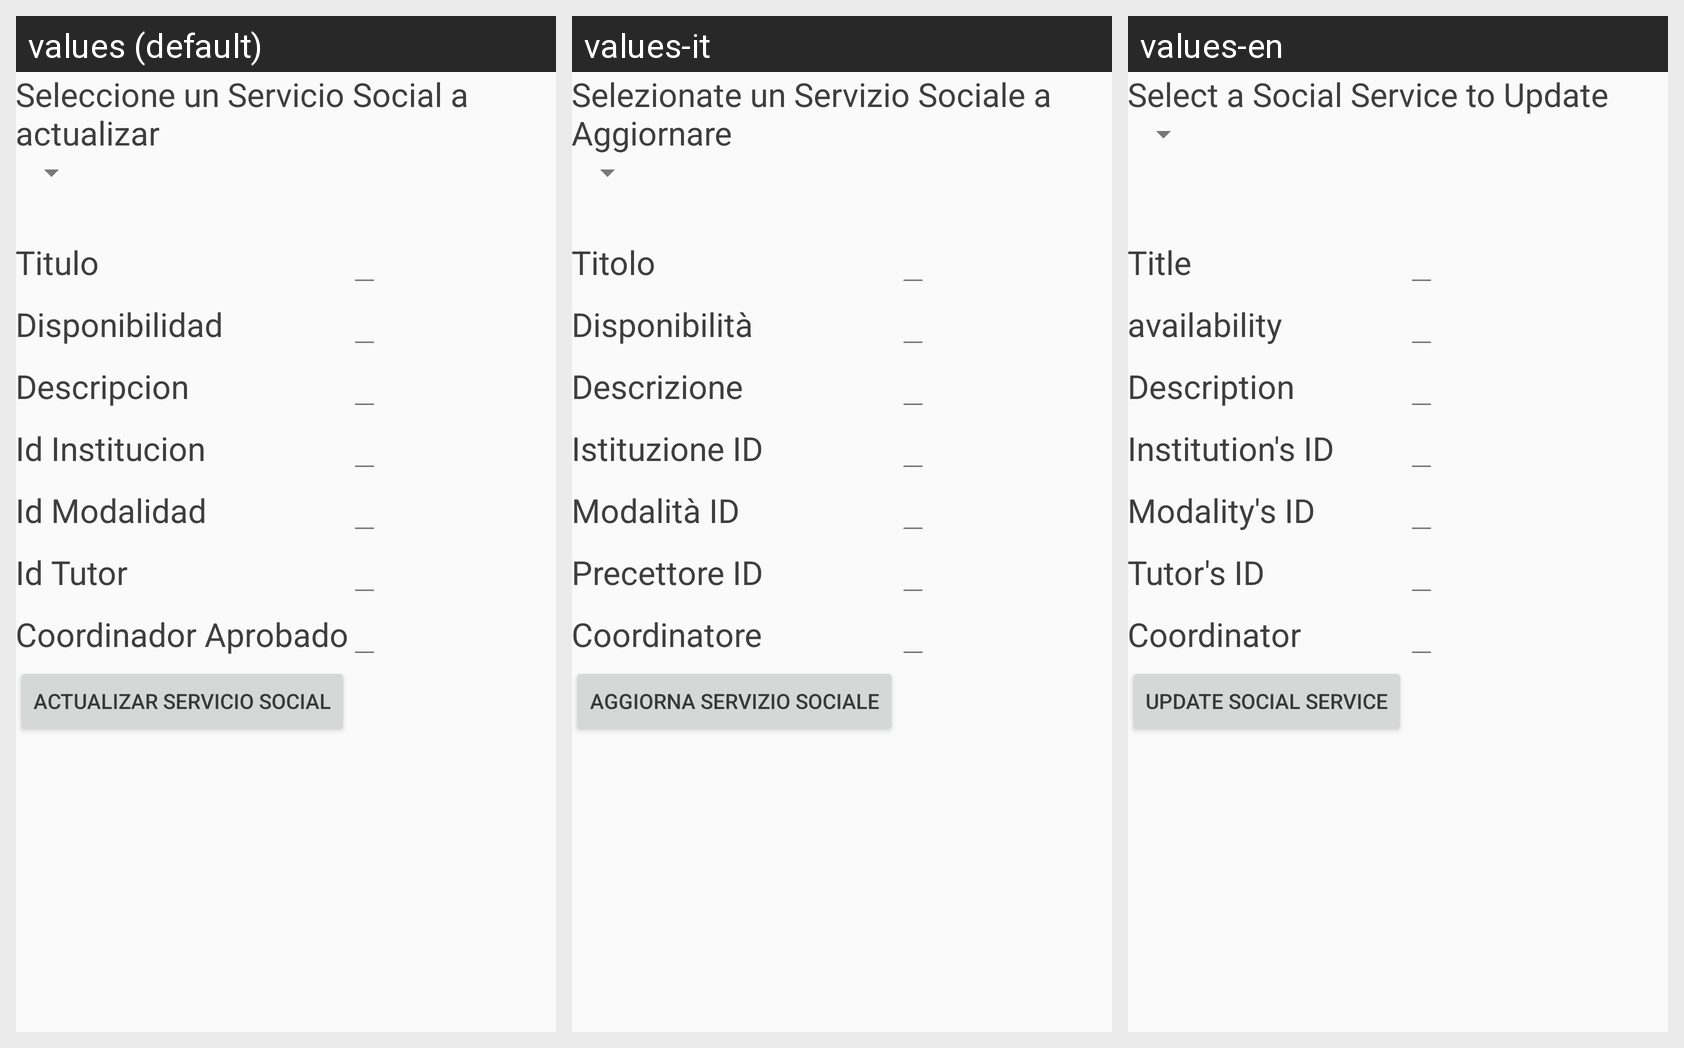

The Android screen above is rendered under several locales of the same app. Produce the string resources it draws, with the default and per-locale values.
Android screen res/layout/activity_actualizar_servicio_social.xml rendered under 3 locales, left to right: values (default), values-it, values-en. Device: Nexus 5 (rendered at 1080×1920; each locale shown at half size, 540×960, under a caption strip naming it); theme AppTheme.
Strings drawn on this screen, with the default value and each locale's value (text and hints the layout hard-codes, and strings that could not be matched under every locale, appear in the picture but are not listed):

Titulo
  values: Titulo
  values-it: Titolo
  values-en: Title

Disponible
  values: Disponibilidad
  values-it: Disponibilità
  values-en: availability

Descripcion
  values: Descripcion
  values-it: Descrizione
  values-en: Description

IdentificadorInstitucion
  values: Id Institucion
  values-it: Istituzione ID
  values-en: Institution's ID

IdentificadorModalidad
  values: Id Modalidad
  values-it: Modalità ID
  values-en: Modality's ID

IdentificadorTutor
  values: Id Tutor
  values-it: Precettore ID
  values-en: Tutor's ID

CoordinadorAprobado
  values: Coordinador Aprobado
  values-it: Coordinatore
  values-en: Coordinator

BotonActualizarServicioSocial
  values: Actualizar Servicio Social
  values-it: Aggiorna Servizio Sociale
  values-en: Update Social Service

ActualizarServicioSocialActivity
  values: Seleccione un Servicio Social a actualizar
  values-it: Selezionate un Servizio Sociale a Aggiornare
  values-en: Select a Social Service to Update
